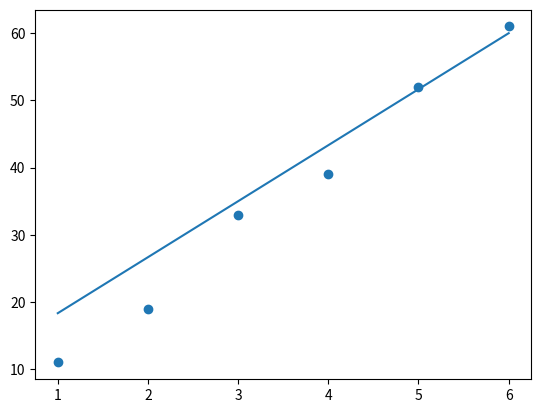

Generate this figure with matplotlib:
from statistics import mean
import numpy as np 
import matplotlib.pyplot as plt 

# loading data 
xs = np.array([1,2,3,4,5,6])
ys = np.array([11,19,33,39,52,61])

# calculating m and b as per the algorithm
def best_fit_slope_y_intercept(xs, ys):
    m = ( ( (mean(xs) * mean(ys)) - mean(xs * ys) ) /
          ( (mean(xs) * mean(xs)) - mean(xs * xs) ) )
    b = mean(ys) - m * mean(xs)
    return m, b

m, b = best_fit_slope_y_intercept(xs, ys)

# getting the regression line by using all of the x to 'y = mx + c'
regression_line = [(m*x)+b for x in xs]

# plotting the points and regression line
plt.scatter(xs, ys)
plt.plot(xs, regression_line)
plt.show()